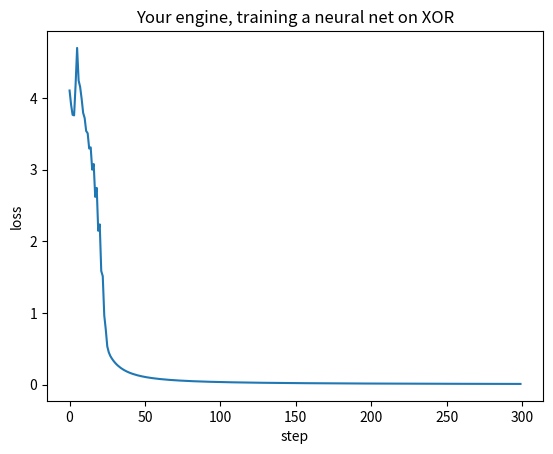

Python code for this plot:
import numpy as np
import matplotlib.pyplot as plt
import math, random

np.random.seed(0); random.seed(0)

# ══════════════════ ⚒️ FORGE GRADER — run me once ══════════════════
# Powers check() and xp_report(). Exercises give instant feedback + XP.
_XP = {"earned": 0, "done": set(), "checks": {}}

def _register(name, points, test, hint):
    _XP["checks"][name] = (points, test, hint)

def check(name, *answer):
    """Grade an exercise: check("ex1", your_answer). Repeatable until correct."""
    if name not in _XP["checks"]:
        print(f"unknown exercise: {name!r} — available: {list(_XP['checks'])}")
        return
    points, test, hint = _XP["checks"][name]
    try:
        ok = bool(test(*answer))
        err = None
    except Exception as e:
        ok, err = False, f"{type(e).__name__}: {e}"
    if ok:
        first = name not in _XP["done"]
        if first:
            _XP["done"].add(name)
            _XP["earned"] += points
        total = sum(p for p, _, _ in _XP["checks"].values())
        tag = f"+{points} XP" if first else "already earned"
        print(f"✅ {name} — correct! {tag}   ⚡ {_XP['earned']}/{total} XP")
    else:
        msg = f"❌ {name} — not yet."
        if err:
            msg += f" (your answer raised {err})"
        print(msg + f"\n   💡 hint: {hint}")

def xp_report():
    total = sum(p for p, _, _ in _XP["checks"].values())
    n = len(_XP["checks"])
    bar = "█" * int(10 * _XP["earned"] / max(total, 1)) or "░"
    print(f"⚡ XP: {_XP['earned']}/{total}   [{bar:<10}]   exercises: {len(_XP['done'])}/{n}")
    for name in _XP["checks"]:
        print(("  ✅ " if name in _XP["done"] else "  ⬜ ") + name)

class Value:
    """A scalar that remembers how it was made — and can compute gradients."""
    def __init__(self, data, _parents=(), _op=""):
        self.data = data
        self.grad = 0.0
        self._backward = lambda: None
        self._parents = _parents
        self._op = _op

    def __add__(self, other):
        other = other if isinstance(other, Value) else Value(other)
        out = Value(self.data + other.data, (self, other), "+")
        def _backward():
            self.grad += out.grad          # d(a+b)/da = 1
            other.grad += out.grad         # d(a+b)/db = 1
        out._backward = _backward
        return out

    def __mul__(self, other):
        other = other if isinstance(other, Value) else Value(other)
        out = Value(self.data * other.data, (self, other), "*")
        def _backward():
            self.grad += other.data * out.grad   # d(a*b)/da = b
            other.grad += self.data * out.grad   # d(a*b)/db = a
        out._backward = _backward
        return out

    def tanh(self):
        t = math.tanh(self.data)
        out = Value(t, (self,), "tanh")
        def _backward():
            self.grad += (1 - t ** 2) * out.grad  # d tanh/dx = 1 - tanh^2
        out._backward = _backward
        return out

    def backward(self):
        # Topological sort: visit children before parents, then run the
        # chain rule backwards through the whole graph.
        topo, seen = [], set()
        def build(v):
            if v not in seen:
                seen.add(v)
                for p in v._parents:
                    build(p)
                topo.append(v)
        build(self)
        self.grad = 1.0
        for v in reversed(topo):
            v._backward()

    # conveniences so expressions read naturally
    def __neg__(self): return self * -1
    def __sub__(self, other): return self + (-other)
    def __radd__(self, other): return self + other
    def __rmul__(self, other): return self * other
    def __repr__(self): return f"Value({self.data:.4f}, grad={self.grad:.4f})"

a, b, c = Value(2.0), Value(-3.0), Value(10.0)
f = (a * b + c).tanh()
f.backward()

print("f     =", f.data)
print("df/da =", a.grad, "  (analytic: b * (1-tanh(ab+c)^2))")
print("df/db =", b.grad)
print("df/dc =", c.grad)

# Verify against finite differences — the slow method from Quest 01:
def numeric(name, delta=1e-5):
    vals = {"a": 2.0, "b": -3.0, "c": 10.0}
    up, dn = dict(vals), dict(vals)
    up[name] += delta; dn[name] -= delta
    g = lambda v: math.tanh(v["a"] * v["b"] + v["c"])
    return (g(up) - g(dn)) / (2 * delta)

for name, node in [("a", a), ("b", b), ("c", c)]:
    print(f"  {name}: engine={node.grad:.6f}  numeric={numeric(name):.6f}  ✓")

class Neuron:
    def __init__(self, n_in):
        self.w = [Value(random.uniform(-1, 1)) for _ in range(n_in)]
        self.b = Value(0.0)
    def __call__(self, x):
        act = self.b
        for wi, xi in zip(self.w, x):
            act = act + wi * xi
        return act.tanh()
    def parameters(self):
        return self.w + [self.b]

class Layer:
    def __init__(self, n_in, n_out):
        self.neurons = [Neuron(n_in) for _ in range(n_out)]
    def __call__(self, x):
        outs = [n(x) for n in self.neurons]
        return outs[0] if len(outs) == 1 else outs
    def parameters(self):
        return [p for n in self.neurons for p in n.parameters()]

class MLP:
    def __init__(self, sizes):          # e.g. MLP([2, 4, 1])
        self.layers = [Layer(sizes[i], sizes[i + 1]) for i in range(len(sizes) - 1)]
    def __call__(self, x):
        for layer in self.layers:
            x = layer(x)
        return x
    def parameters(self):
        return [p for l in self.layers for p in l.parameters()]

random.seed(1)
net = MLP([2, 4, 1])
print("your hand-forged network has", len(net.parameters()), "knobs")

X = [[0.0, 0.0], [0.0, 1.0], [1.0, 0.0], [1.0, 1.0]]
Y = [-1.0, 1.0, 1.0, -1.0]

losses = []
for step in range(300):
    # forward
    preds = [net(x) for x in X]
    loss = sum((p - y) * (p - y) for p, y in zip(preds, Y))

    # backward — YOUR engine at work
    for p in net.parameters():
        p.grad = 0.0            # remember Quest 01: fresh slopes each step
    loss.backward()

    # descend
    for p in net.parameters():
        p.data -= 0.1 * p.grad
    losses.append(loss.data)

print("final predictions:", [f"{net(x).data:+.2f}" for x in X], " targets:", Y)
plt.plot(losses); plt.title("Your engine, training a neural net on XOR")
plt.xlabel("step"); plt.ylabel("loss"); plt.show()

# ── this notebook's exercises (run once) ───────────────────────────────
_register("sub_works", 10,
    lambda v: isinstance(v, Value) and abs(v.data - 1.5) < 1e-9,
    "compute Value(4.0) - Value(2.5) — __sub__ is already defined via __add__ and __neg__")
_register("chain", 15,
    lambda g: abs(g - 12.0) < 1e-6,
    "y = x*x*x at x=2 -> dy/dx = 3x^2 = 12. Build it from Value(2.0), call .backward(), submit x.grad")
_register("xor_master", 20,
    lambda final_loss: final_loss < 0.05,
    "keep training (more steps, or lr=0.2) until the XOR loss is below 0.05, submit loss.data")

# ⚔️ your attempts here...

# xp_report()
